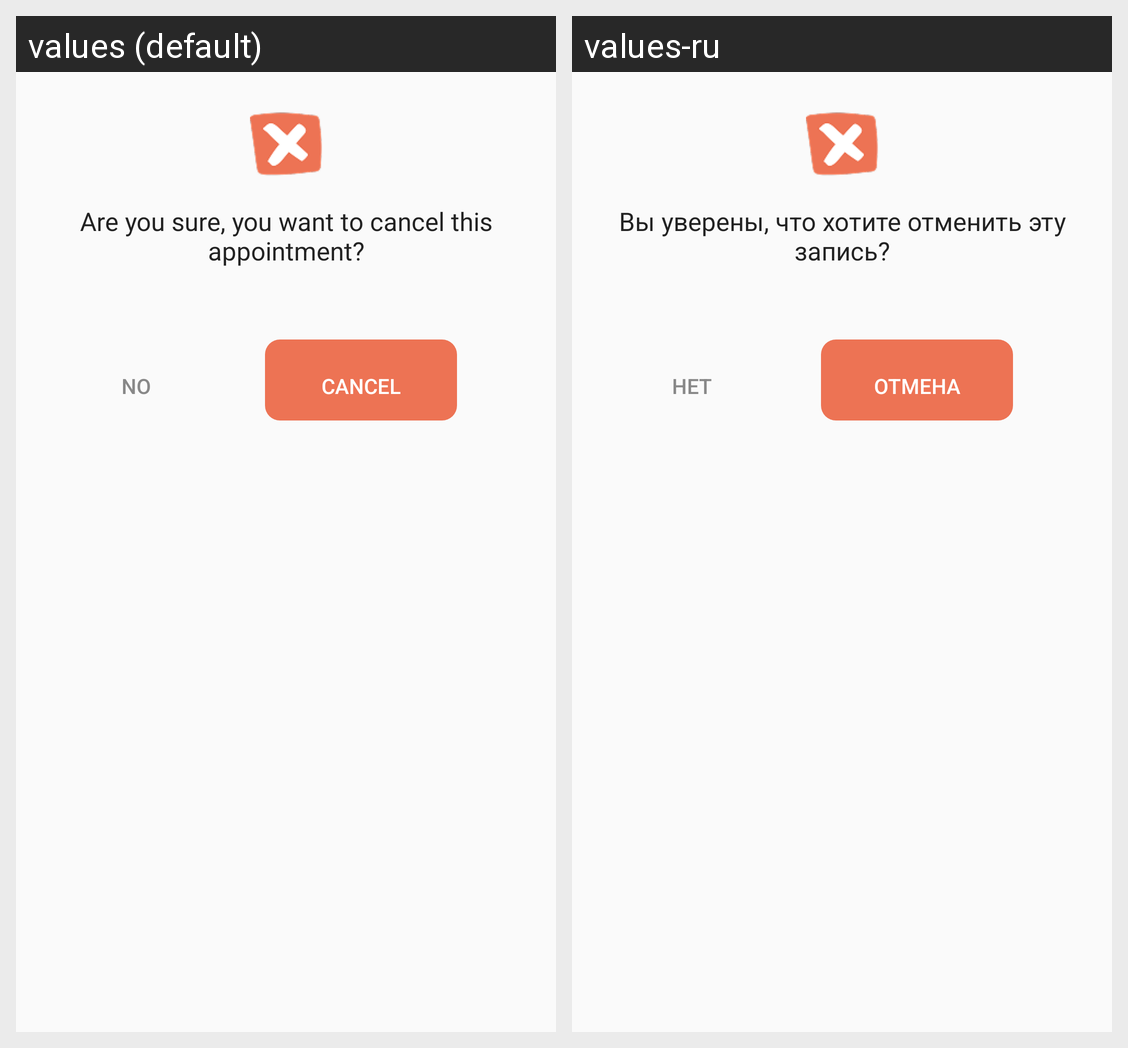

Translations of the strings shown on this Android screen, per locale in the grid:
Android screen res/layout/dialog_cancel_booking.xml rendered under 2 locales, left to right: values (default), values-ru. Device: Nexus 5 (rendered at 1080×1920; each locale shown at half size, 540×960, under a caption strip naming it); theme Theme.PP0101Markov.
Strings drawn on this screen, with the default value and each locale's value (text and hints the layout hard-codes, and strings that could not be matched under every locale, appear in the picture but are not listed):

are_you_sure_you_want_to_cancel_this_appointment
  values: Are you sure, you want to cancel this appointment?
  values-ru: Вы уверены, что хотите отменить эту запись?

no
  values: No
  values-ru: Нет

cancel
  values: Cancel
  values-ru: Отмена
